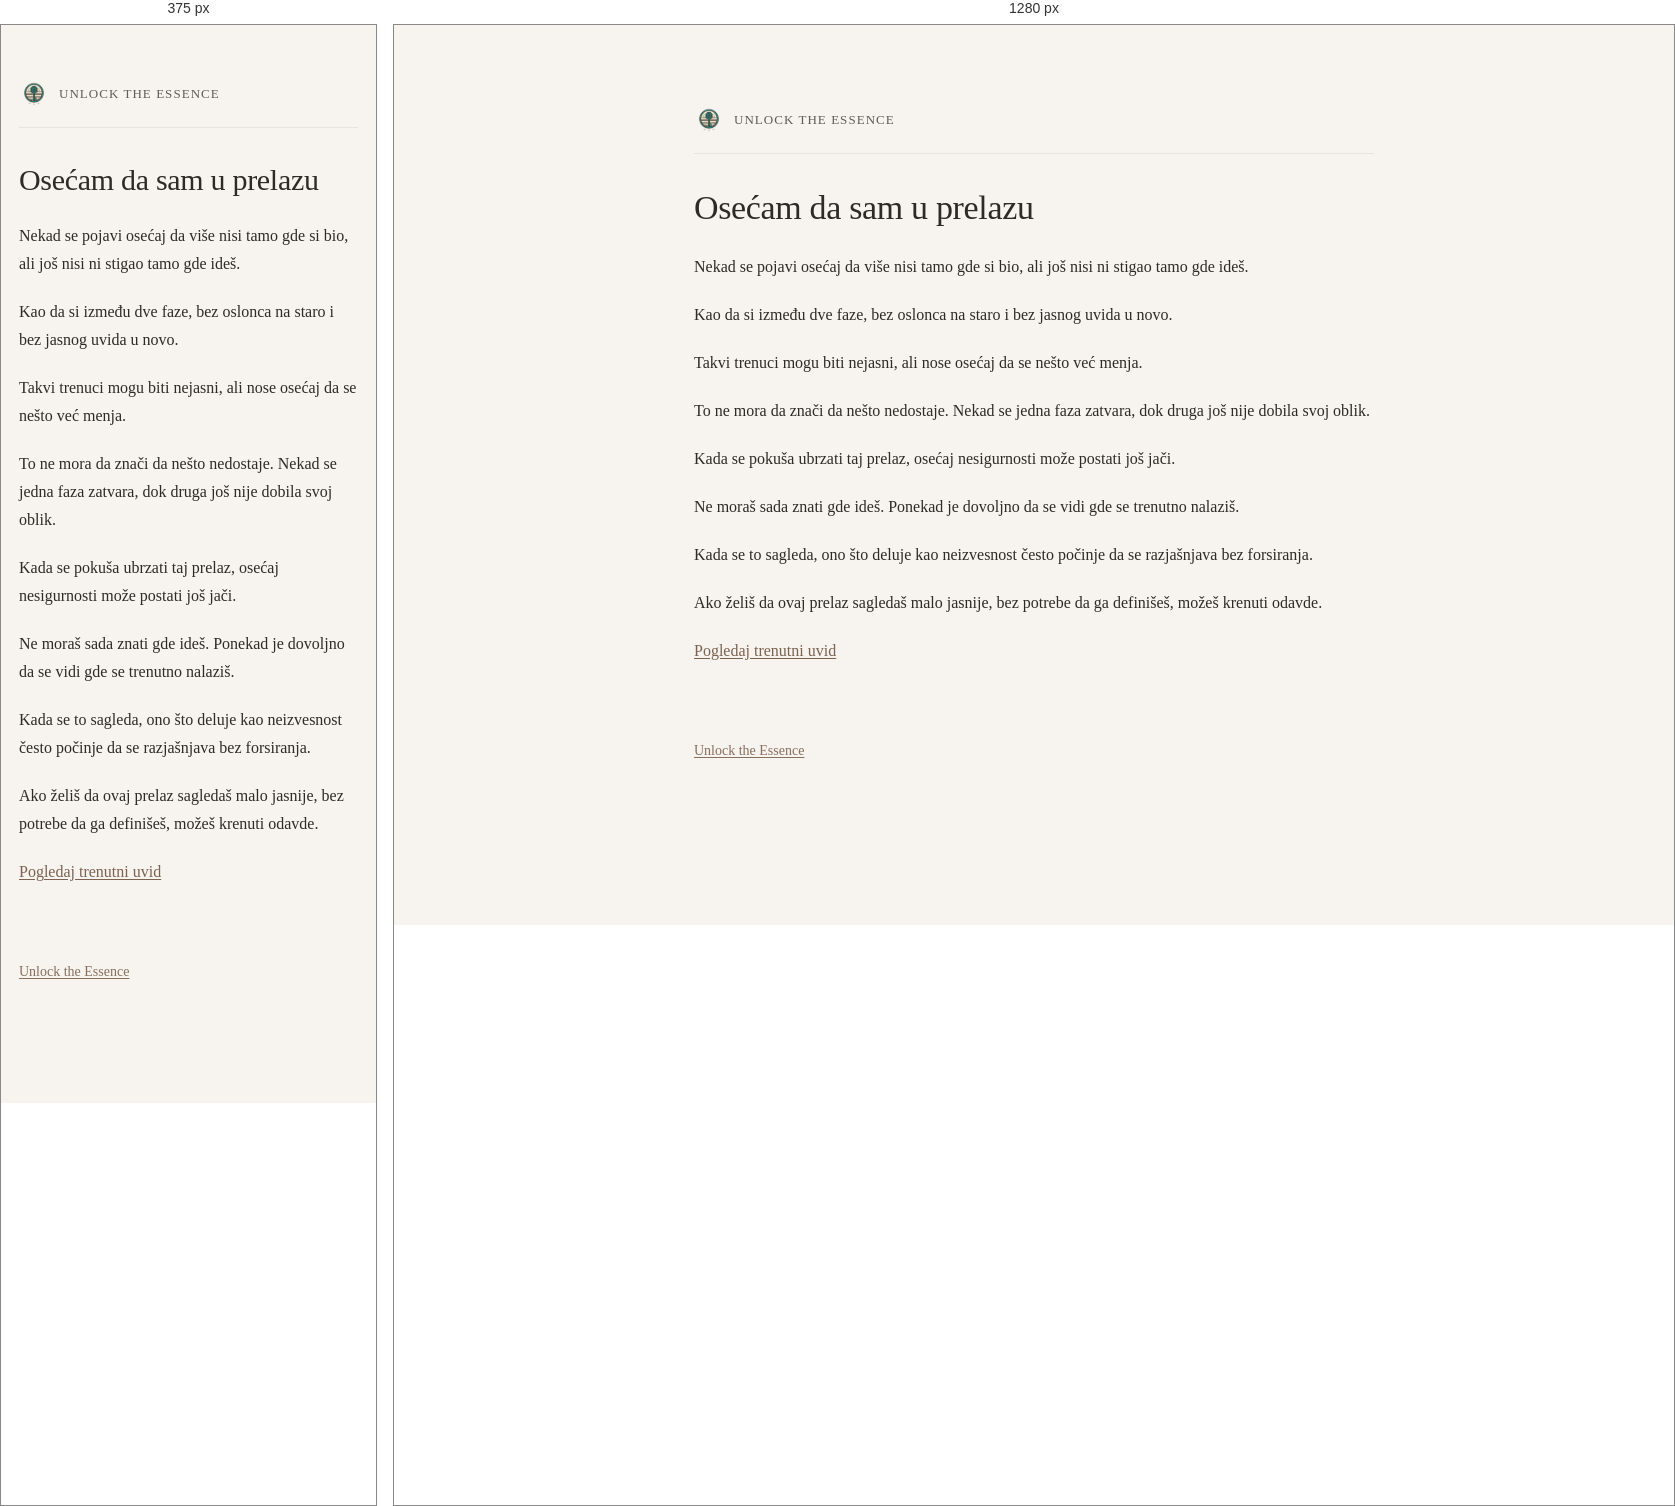
Rendered at 375 px and 1280 px, left to right.

<!-- file: osecam-da-sam-u-prelazu.html -->
<!DOCTYPE html>
<html lang="sr">
<head>
  <meta charset="UTF-8" />
  <title>Osećam da sam u prelazu | Unlock the Essence</title>
  <meta name="description" content="Ako imaš osećaj da si u prelazu, ovde možeš mirnije sagledati gde se trenutno nalaziš i šta se menja." />
  <meta name="robots" content="index, follow" />
  <meta name="theme-color" content="#f7f4ee" />
  <link rel="canonical" href="https://kako.unlocktheessence.com/osecam-da-sam-u-prelazu.html" />
  <meta property="og:locale" content="sr_RS" />
  <meta property="og:type" content="article" />
  <meta property="og:title" content="Osećam da sam u prelazu | Unlock the Essence" />
  <meta property="og:description" content="Ako imaš osećaj da si u prelazu, ovde možeš mirnije sagledati gde se trenutno nalaziš i šta se menja." />
  <meta property="og:url" content="https://kako.unlocktheessence.com/osecam-da-sam-u-prelazu.html" />
  <meta property="og:site_name" content="Unlock the Essence" />
  <meta property="og:image" content="https://kako.unlocktheessence.com/unlock-the-essence-logo.png" />
  <meta name="twitter:card" content="summary_large_image" />
  <meta name="twitter:title" content="Osećam da sam u prelazu | Unlock the Essence" />
  <meta name="twitter:description" content="Ako imaš osećaj da si u prelazu, ovde možeš mirnije sagledati gde se trenutno nalaziš i šta se menja." />
  <meta name="twitter:image" content="https://kako.unlocktheessence.com/unlock-the-essence-logo.png" />
  <meta name="viewport" content="width=device-width, initial-scale=1.0" />
  <link rel="icon" href="unlock-the-essence-logo.png" />
  <link rel="stylesheet" href="style.css" />
</head>
<body>
  <main class="container">

   <header class="site-header">
  <a href="https://www.unlocktheessence.com" class="brand">
    <img src="unlock-the-essence-logo.png" alt="Unlock the Essence" class="logo">
    <span class="brand-text">Unlock the Essence</span>
  </a>
</header>

    <h1>Osećam da sam u prelazu</h1>

    <p>
      Nekad se pojavi osećaj da više nisi tamo gde si bio,
      ali još nisi ni stigao tamo gde ideš.
    </p>

    <p>
      Kao da si između dve faze,
      bez oslonca na staro i bez jasnog uvida u novo.
    </p>

    <p>
      Takvi trenuci mogu biti nejasni,
      ali nose osećaj da se nešto već menja.
    </p>

    <p>
      To ne mora da znači da nešto nedostaje.
      Nekad se jedna faza zatvara,
      dok druga još nije dobila svoj oblik.
    </p>

    <p>
      Kada se pokuša ubrzati taj prelaz,
      osećaj nesigurnosti može postati još jači.
    </p>

    <p>
      Ne moraš sada znati gde ideš.
      Ponekad je dovoljno da se vidi gde se trenutno nalaziš.
    </p>

    <p>
      Kada se to sagleda,
      ono što deluje kao neizvesnost
      često počinje da se razjašnjava bez forsiranja.
    </p>

    <p>
      Ako želiš da ovaj prelaz sagledaš malo jasnije,
      bez potrebe da ga definišeš,
      možeš krenuti odavde.
    </p>

    <p>
      <a href="https://trenutak.unlocktheessence.com/">Pogledaj trenutni uvid</a>
    </p>

    <p class="site-link-bottom">
      <a href="https://www.unlocktheessence.com">Unlock the Essence</a>
    </p>

  </main>
</body>
</html>


/* @media block from style.css */
@media (max-width: 640px) {
  .container {
    margin: 54px auto;
    padding: 0 18px 44px;
  }

  h1 {
    font-size: 30px;
  }

  h2 {
    font-size: 22px;
    margin-top: 42px;
  }

  .lead {
    font-size: 18px;
  }

  .cta-links a {
    padding: 13px 14px;
  }
}